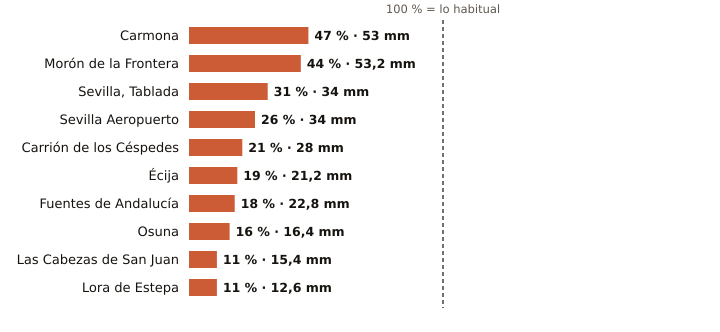

The file beside this chart, header and first rows:
estacion, provincia, indicativo, mm_otono, referencia_mm, pct, periodo_referencia, hasta, hora
Carmona, Sevilla, 5702X, 53.0, 113.4, 47, 2008-2025, 2026-11-09, 5
Morón de la Frontera, Sevilla, 5796, 53.2, 121.5, 44, 1991-2020, 2026-11-09, 6
Sevilla, Tablada, Sevilla, 5790Y, 34.0, 108.5, 31, 2009-2025, 2026-11-09, 6
Sevilla Aeropuerto, Sevilla, 5783, 34.0, 131.8, 26, 1991-2020, 2026-11-09, 6
Carrión de los Céspedes, Sevilla, 5835X, 28.0, 136.5, 21, 2008-2025, 2026-11-09, 3
Écija, Sevilla, 5641X, 21.2, 112.5, 19, 2001-2025, 2026-11-09, 6
Fuentes de Andalucía, Sevilla, 5656, 22.8, 124.2, 18, 2009-2025, 2026-11-09, 5
Osuna, Sevilla, 5998X, 16.4, 99.4, 16, 2009-2025, 2026-11-09, 5
Las Cabezas de San Juan, Sevilla, 5891X, 15.4, 135.0, 11, 2005-2025, 2026-11-09, 5
Lora de Estepa, Sevilla, 5612X, 12.6, 112.0, 11, 2005-2025, 2026-11-09, 5
